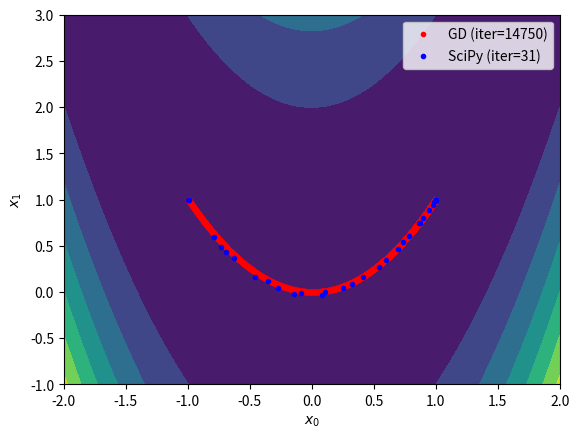

This chart was generated by the following Python code:
import numpy as np
import matplotlib.pyplot as plt
from scipy.optimize import minimize

if __name__ == '__main__':
    # Define a cost function and its gradient
    f   = lambda x: (1 - x[0])**2 + 100*(x[1] - x[0]**2)**2
    fd  = lambda x: np.array([-2*(1 - x[0]) - 400*x[0]*(x[1] - x[0]**2), 200*(x[1] - x[0]**2)])

    # Define the configuration
    x_init = [-1, 1]   # Please try other initial points
    learn_rate = 0.001  # Please try 0.01, 0.005, and 0.0001
    max_iter = 100000   # Please try 100, 1000, and 100000
    min_tol = 1e-6

    # Optimize the cost function using my gradient descent
    x = np.array(x_init)
    gd_xs = [x]
    for i in range(max_iter):
    # Perform the gradient descent
        xp = x
        x = x - learn_rate * fd(x)
        gd_xs.append(x)

        # Check the terminal condition
        if np.linalg.norm(x - xp) < min_tol:
            break
    gd_xs = np.array(gd_xs)

    # Optimize the cost function using SciPy
    result = minimize(f, x_init, tol=min_tol, options={'maxiter': max_iter, 'return_all': True})
    sp_xs = np.array(result.allvecs)

    # Visualize the results
    x_range = np.linspace(-2, 2, 100)
    y_range = np.linspace(-1, 3, 100)
    xx, yy = np.meshgrid(x_range, y_range)
    zz = f((xx, yy))
    plt.contourf(xx, yy, zz)
    plt.plot(gd_xs[:,0], gd_xs[:,1], 'r.', label=f'GD (iter={len(gd_xs)})')
    plt.plot(sp_xs[:,0], sp_xs[:,1], 'b.', label=f'SciPy (iter={result.nit})')
    plt.xlabel('$x_0$')
    plt.ylabel('$x_1$')
    plt.legend()
    plt.show()
